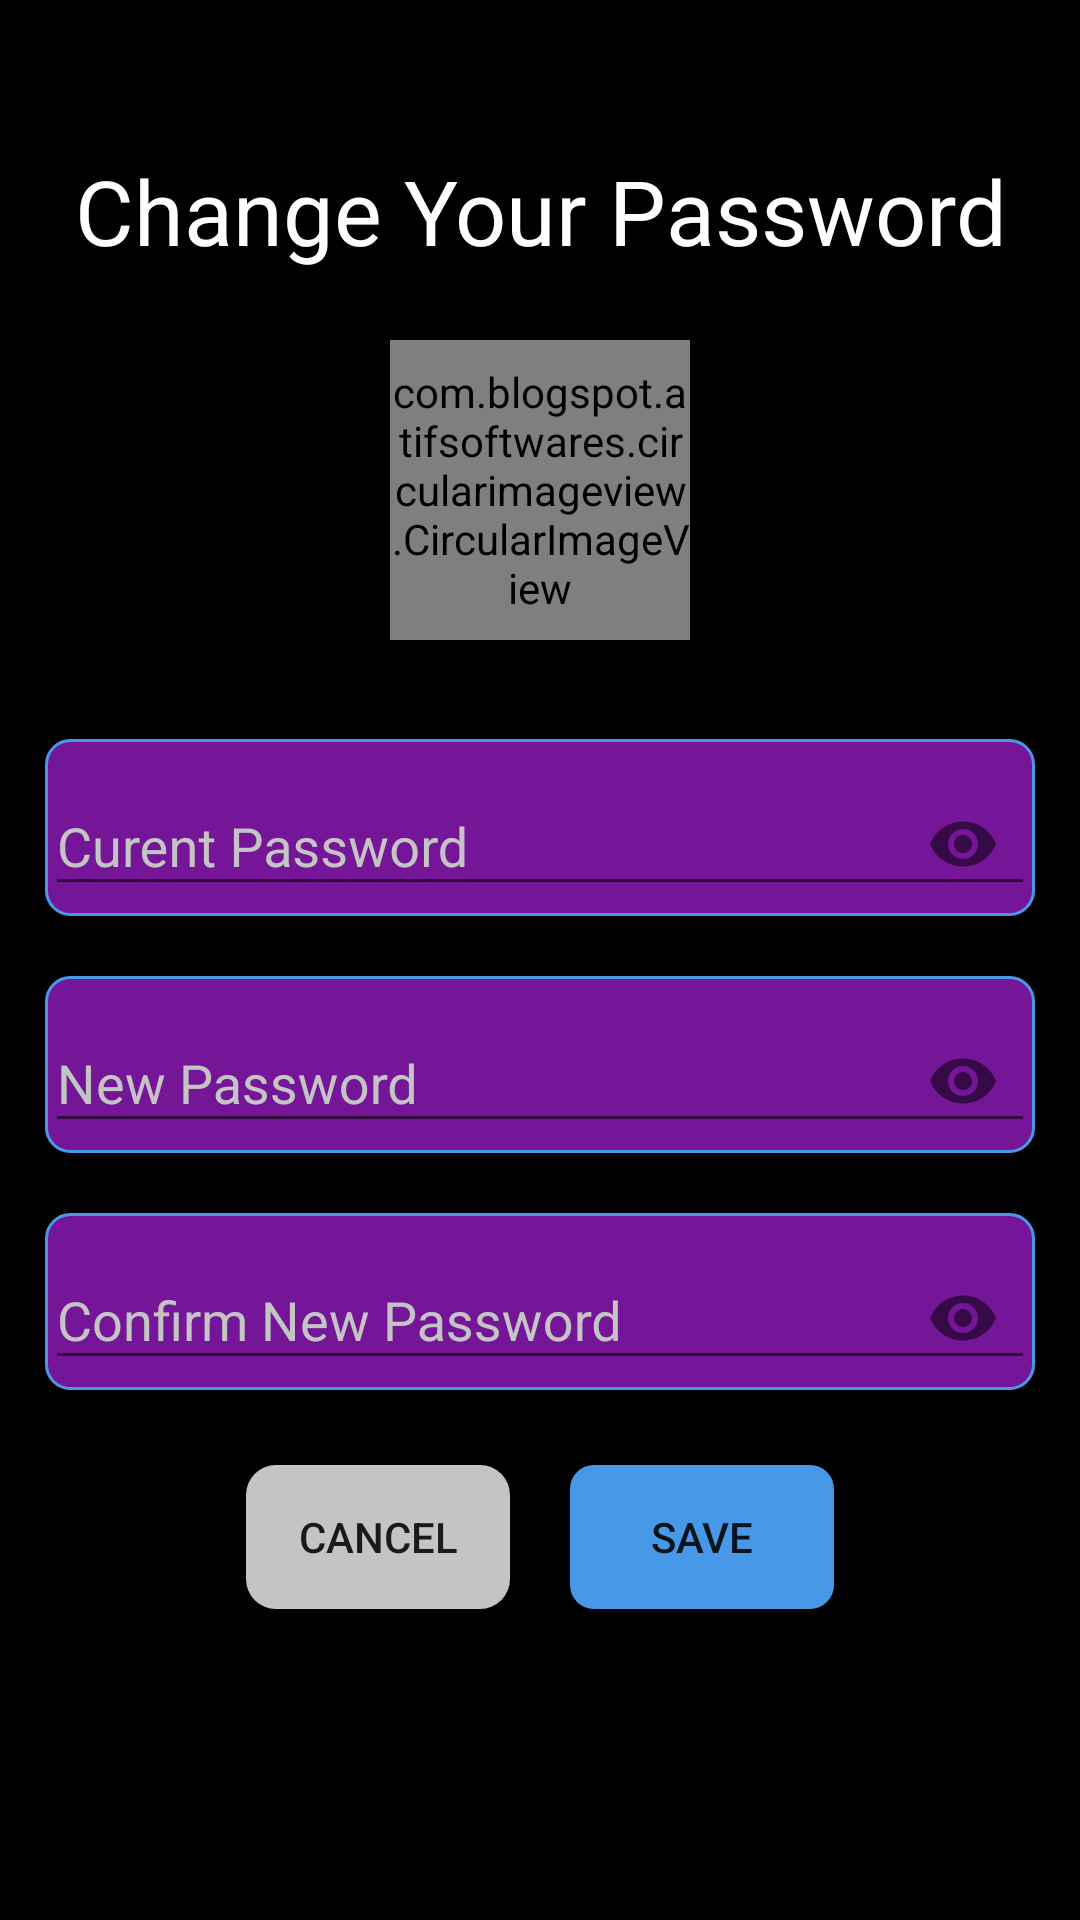

The Android layout XML behind this screen, and the referenced resources:
<!-- AndroidManifest.xml: application theme AppTheme -->
<!-- res/layout/activity_change_pass.xml -->
<?xml version="1.0" encoding="utf-8"?>
<LinearLayout
    xmlns:android="http://schemas.android.com/apk/res/android"
    xmlns:app="http://schemas.android.com/apk/res-auto"
    xmlns:tools="http://schemas.android.com/tools"
    android:layout_width="match_parent"
    android:layout_height="match_parent"
    android:orientation="vertical"
    tools:context=".ChangePassActivity"
    android:background="@color/colorBlack">

    <TextView
        android:layout_width="match_parent"
        android:layout_height="wrap_content"
        android:text="Change Your Password"
        android:textColor="@color/colorWhite"
        android:textSize="30sp"
        android:gravity="center"
        android:layout_marginTop="50dp"
        android:layout_marginBottom="20dp"/>

    <com.blogspot.atifsoftwares.circularimageview.CircularImageView
        android:id="@+id/img_avatar"
        android:layout_width="100dp"
        android:layout_height="100dp"
        android:src="@drawable/user"
        android:background="@null"
        android:layout_gravity="center"
        android:layout_margin="3dp"/>

    <com.google.android.material.textfield.TextInputLayout
        android:id="@+id/curentpasswordTIL"
        android:layout_width="match_parent"
        android:layout_height="wrap_content"
        app:passwordToggleEnabled="true"
        android:background="@drawable/editextchat"
        android:textColorHint="#C4C4C4"
        android:layout_marginRight="15dp"
        android:layout_marginLeft="15dp"
        android:layout_marginBottom="20dp"
        android:layout_marginTop="30dp">
        <EditText
            android:id="@+id/curentpasswordEd"
            android:layout_width="match_parent"
            android:layout_height="wrap_content"
            android:hint="Curent Password"
            android:inputType="textPassword"
            android:textColor="@color/colorWhite"/>
    </com.google.android.material.textfield.TextInputLayout>

    <com.google.android.material.textfield.TextInputLayout
        android:id="@+id/newpasswordTIL"
        android:layout_width="match_parent"
        android:layout_height="wrap_content"
        app:passwordToggleEnabled="true"
        android:background="@drawable/editextchat"
        android:textColorHint="#C4C4C4"
        android:layout_marginRight="15dp"
        android:layout_marginLeft="15dp"
        android:layout_marginBottom="20dp">
        <EditText
            android:id="@+id/newpasswordEd"
            android:layout_width="match_parent"
            android:layout_height="wrap_content"
            android:hint="New Password"
            android:inputType="textPassword"
            android:textColor="@color/colorWhite"/>
    </com.google.android.material.textfield.TextInputLayout>

    <com.google.android.material.textfield.TextInputLayout
        android:id="@+id/retypepasswordTIL"
        android:layout_width="match_parent"
        android:layout_height="wrap_content"
        app:passwordToggleEnabled="true"
        android:background="@drawable/editextchat"
        android:textColorHint="#C4C4C4"
        android:layout_marginRight="15dp"
        android:layout_marginBottom="10dp"
        android:layout_marginLeft="15dp">
        <EditText
            android:id="@+id/retypepasswordEd"
            android:layout_width="match_parent"
            android:layout_height="wrap_content"
            android:hint="Confirm New Password"
            android:inputType="textPassword"
            android:textColor="@color/colorWhite"/>
    </com.google.android.material.textfield.TextInputLayout>

   <LinearLayout
       android:layout_width="match_parent"
       android:layout_height="wrap_content"
       android:orientation="horizontal"
       android:gravity="center"
       android:layout_marginTop="15dp">

       <Button
           android:id="@+id/btn_cancel"
           android:layout_width="wrap_content"
           android:layout_height="wrap_content"
           android:background="@drawable/custom_button_cancel"
           android:text="Cancel"/>

       <Button
           android:id="@+id/btn_save"
           android:layout_width="wrap_content"
           android:layout_height="wrap_content"
           android:background="@drawable/button_custom"
           android:layout_marginStart="20dp"
           android:text="Save"/>
   </LinearLayout>

</LinearLayout>
<!-- resources referenced by this layout -->
<resources>
  <color name="colorBlack">#000000</color>
  <color name="colorWhite">#fff</color>
  <!-- drawable button_custom (drawable) -->
  <?xml version="1.0" encoding="utf-8" ?>
  <shape xmlns:android="http://schemas.android.com/apk/res/android"
      android:thickness="0dp"
      android:shape="rectangle">
  
      <corners android:radius="8dp" />
      <gradient
  
          android:startColor="#4799E8"
          android:endColor="#4799E8"
          android:type="linear"
          android:angle="270"/>
  
  </shape>
  <!-- drawable custom_button_cancel (drawable) -->
  <?xml version="1.0" encoding="utf-8"?>
  <shape xmlns:android="http://schemas.android.com/apk/res/android"
      android:shape="rectangle">
      <solid android:color="#C4C4C4"/>
  
      <corners android:radius="10dp"/>
  </shape>
  <!-- drawable editextchat (drawable) -->
  <?xml version="1.0" encoding="utf-8" ?>
  <shape xmlns:android="http://schemas.android.com/apk/res/android"
      android:thickness="0dp"
      android:shape="rectangle">
  
      <stroke android:width="1dp"
          android:color="#4799E8"/>
  
      <corners android:radius="8dp" />
      <gradient
  
          android:startColor="@color/colorPrimaryDark"
          android:endColor="@color/colorPrimaryDark"
          android:type="linear"
          android:angle="270"/>
  
  </shape>
  <!-- drawable user: jpg bitmap (drawable-mdpi, 6728 bytes) -->
  <style name="AppTheme" parent="Theme.AppCompat.Light.DarkActionBar">
          
          <item name="colorPrimary">@color/colorPrimary</item>
          <item name="colorPrimaryDark">@color/colorPrimaryDark</item>
          <item name="colorAccent">@color/colorAccent</item>
          <item name="android:actionBarSize">40dp</item>
      </style>
  <color name="colorPrimaryDark">#751598</color>
  <color name="colorPrimary">#9b1ac9</color>
  <color name="colorAccent">#9b1ac9</color>
</resources>
